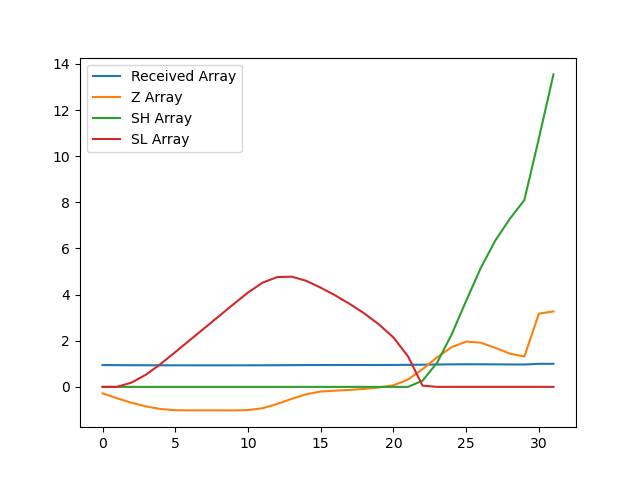

The table this chart was drawn from, first rows:
, index, year, val, Received Array, Z Array, SH Array, SL Array
0, 17474, 1990, 9591, 0.9457, -0.2796, 0.0, 0.0
1, 17477, 1991, 9557, 0.9423, -0.4966, 0.0, 0.0
2, 17480, 1992, 9528, 0.9394, -0.6879, 0.0, 0.1879
3, 17483, 1993, 9503, 0.937, -0.8474, 0.0, 0.5354
4, 17486, 1994, 9485, 0.9352, -0.9609, 0.0, 0.9963
5, 17489, 1995, 9477, 0.9345, -1.011, 0.0, 1.508
6, 17492, 1996, 9476, 0.9343, -1.02, 0.0, 2.027
7, 17495, 1997, 9477, 0.9344, -1.016, 0.0, 2.544
8, 17498, 1998, 9476, 0.9343, -1.019, 0.0, 3.063
9, 17501, 1999, 9476, 0.9343, -1.019, 0.0, 3.582
10, 17504, 2000, 9478, 0.9345, -1.008, 0.0, 4.09
11, 17507, 2001, 9491, 0.9358, -0.9263, 0.0, 4.516
12, 17510, 2002, 9519, 0.9386, -0.7417, 0.0, 4.758
13, 17513, 2003, 9554, 0.942, -0.5203, 0.0, 4.778
14, 17516, 2004, 9585, 0.9451, -0.3191, 0.0, 4.597
15, 17519, 2005, 9603, 0.9469, -0.2019, 0.0, 4.299
16, 17522, 2006, 9609, 0.9474, -0.1648, 0.0, 3.964
17, 17525, 2007, 9614, 0.948, -0.1298, 0.0, 3.594
18, 17528, 2008, 9621, 0.9486, -0.08823, 0.0, 3.182
19, 17531, 2009, 9630, 0.9495, -0.02701, 0.0, 2.709
20, 17534, 2010, 9645, 0.951, 0.06825, 0.0, 2.141
21, 17537, 2011, 9684, 0.9548, 0.3179, 0.0, 1.323
22, 17540, 2012, 9754, 0.9617, 0.7676, 0.2676, 0.05503
23, 17543, 2013, 9833, 0.9695, 1.281, 1.048, 0.0
24, 17546, 2014, 9902, 0.9763, 1.723, 2.271, 0.0
25, 17549, 2015, 9939, 0.98, 1.963, 3.734, 0.0
26, 17552, 2016, 9932, 0.9793, 1.916, 5.15, 0.0
27, 17555, 2017, 9897, 0.9758, 1.692, 6.342, 0.0
28, 17558, 2018, 9858, 0.972, 1.441, 7.283, 0.0
29, 17561, 2019, 9839, 0.9701, 1.316, 8.099, 0.0
30, 17564, 2020, 10127, 0.9985, 3.175, 10.77, 0.0
31, 17567, 2021, 10142, 1.0, 3.27, 13.54, 0.0
